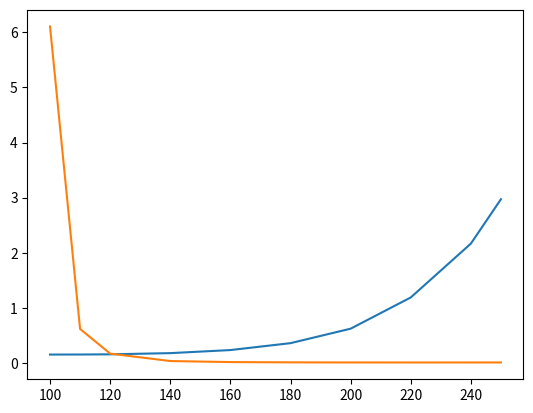

This figure's Python source:
# -*- coding: utf-8 -*-
"""
Created on Wed May  8 15:21:52 2019

[redacted]
"""
import numpy 
from math import pi, sqrt
import matplotlib.pyplot as plt

massflow = 0.22* (10**-6) /0.4 #[kg/s]
    
rho = [6*10**(-7), 6*10**(-8), 1.6*10**(-8), 2.7*10**(-9), 8.6*10**(-10), 3.4*10**(-10), 1.5*10**(-10), 6.8*10**(-11), 3.5*10**(-11), 2.5*10**(-11)]   #[kg/m^3]
alt = [100, 110, 120, 140, 160, 180, 200, 220, 240, 250]
V = 7800        #[m/s]


Intake = [massflow/(x*V) for x in rho] 
Other = 0.15

S = [x + Other for x in Intake]

CD = [2*(1+(pi/6)*sqrt(x/pi)) for x in S] 

steps = [rho[i]*S[i]*CD[i] for i in range(len(rho))]

D = [0.5*x*(V**2) for x in steps]

plt.plot(alt,S)
plt.plot(alt,D)

plt.show()